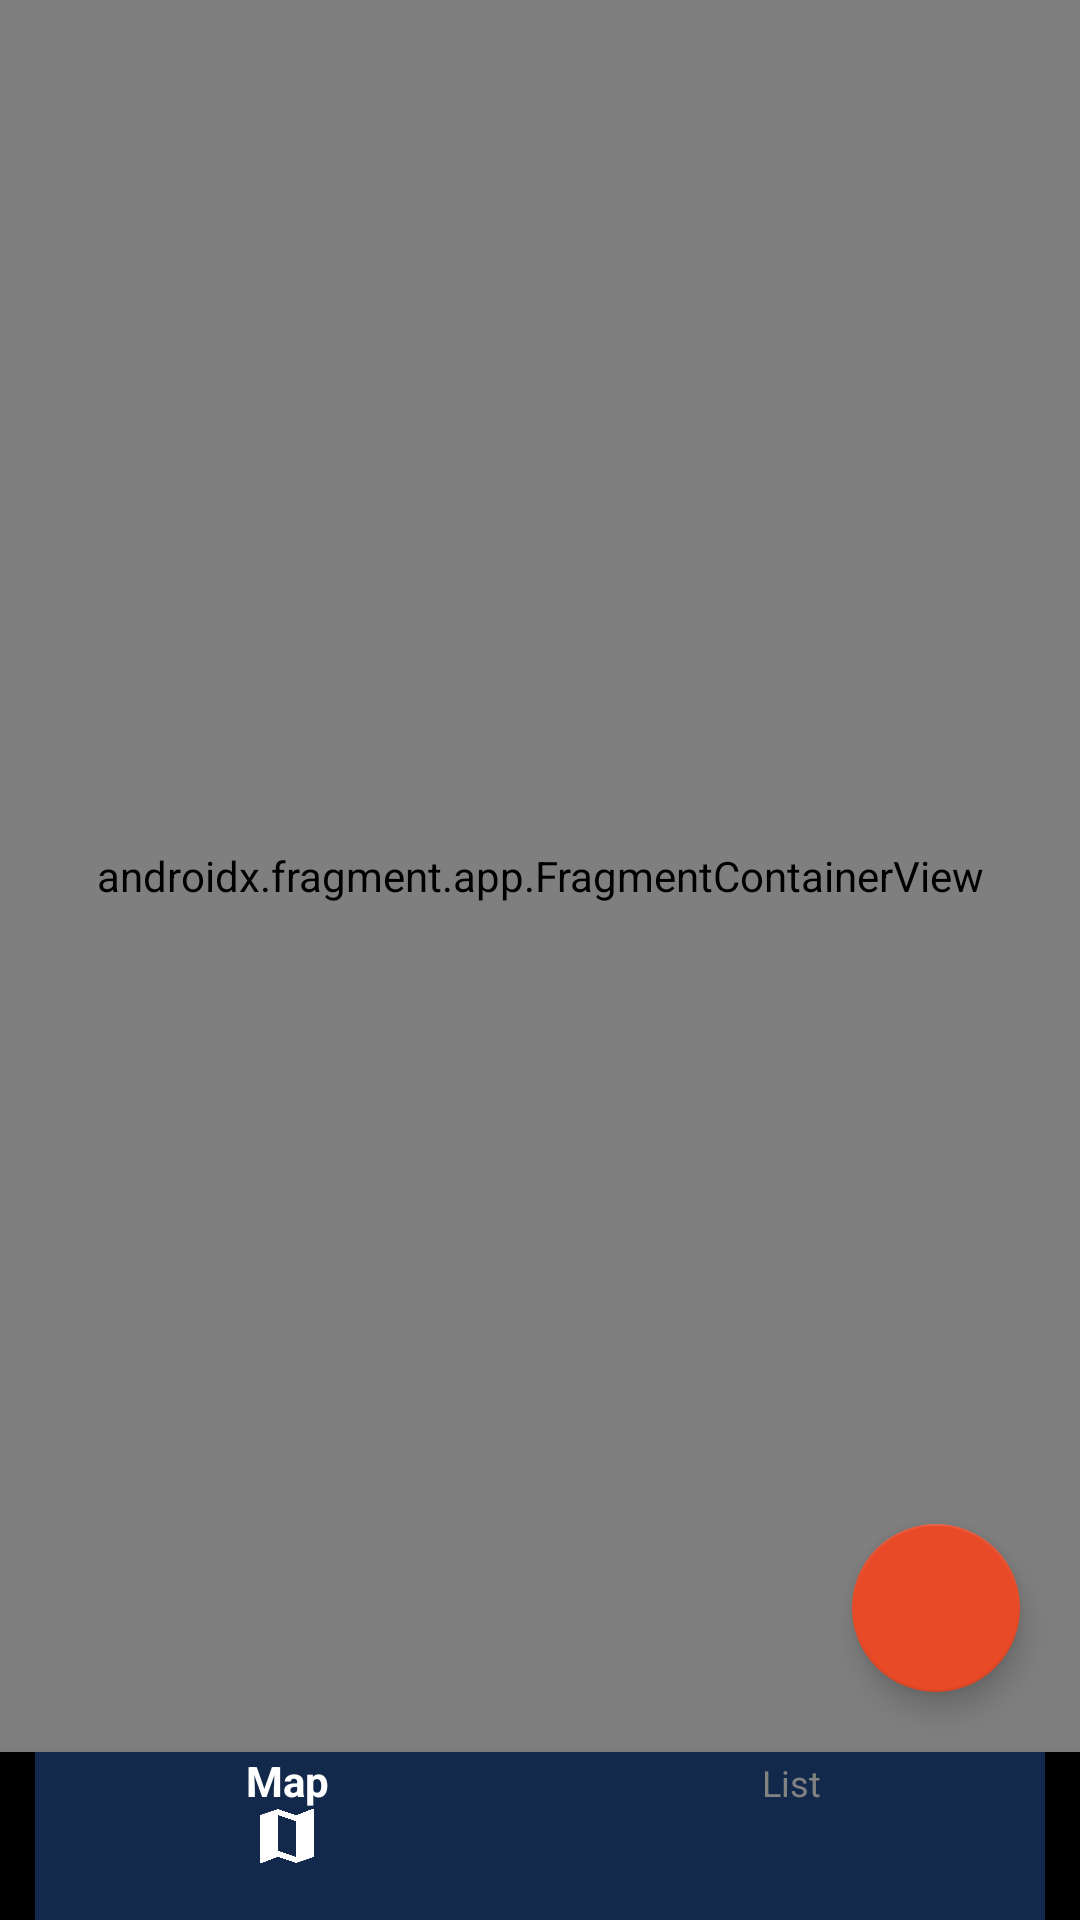

The Android layout XML behind this screen, and the referenced resources:
<!-- AndroidManifest.xml: activity theme ClearTheme -->
<!-- res/layout/activity_maps.xml -->
<?xml version="1.0" encoding="utf-8"?>
<RelativeLayout
xmlns:android="http://schemas.android.com/apk/res/android"
xmlns:app="http://schemas.android.com/apk/res-auto"
xmlns:tools="http://schemas.android.com/tools"
android:layout_width="match_parent"
android:layout_height="match_parent"
tools:context=".MapsActivity">

<FrameLayout
    android:layout_width="match_parent"
    android:layout_height="match_parent"
    android:layout_above="@id/bottom_navigation"
    android:layout_alignParentTop="true">

    <androidx.fragment.app.FragmentContainerView
        android:id="@+id/map"
        android:name="com.google.android.gms.maps.SupportMapFragment"
        android:layout_width="match_parent"
        android:layout_height="match_parent"
        tools:context=".MapsActivity" />

</FrameLayout>

    <com.google.android.material.floatingactionbutton.FloatingActionButton
        android:id="@+id/floatingActionButton"
        android:layout_width="wrap_content"
        android:layout_height="wrap_content"
        android:layout_above="@+id/bottom_navigation"
        android:layout_alignParentRight="true"
        android:layout_margin="20dp"
        android:clickable="true"
        app:backgroundTint="@color/secondary"
        app:srcCompat="@drawable/ic_add_white_18dp"
        android:focusable="true"
        android:layout_alignParentEnd="true" />

<com.google.android.material.bottomnavigation.BottomNavigationView
    android:id="@+id/bottom_navigation"
    android:layout_width="match_parent"
    android:layout_height="wrap_content"
    app:itemIconTint="@drawable/tab_color"
    app:itemTextColor="@drawable/tab_color"
    app:menu="@menu/bottom_navigation"
    android:theme="@style/Widget.MaterialComponents.BottomNavigationView"
    style="@style/AppTheme.BottomNavigation"/>

</RelativeLayout>
<!-- resources referenced by this layout -->
<resources>
  <color name="secondary">#e84a27</color>
  <!-- drawable tab_color (drawable) -->
  <?xml version="1.0" encoding="utf-8"?>
  <selector xmlns:android="http://schemas.android.com/apk/res/android">
      <item android:color="@android:color/white" android:state_checked="true"/>
      <item android:color="@color/grey_text"/>
  </selector>
  <style name="AppTheme.BottomNavigation">
          <item name="android:layout_alignParentBottom">true</item>
          <item name="itemBackground">@color/main</item>
          <item name="android:windowAnimationStyle">@null</item>
      </style>
  <style name="ClearTheme" parent="Theme.AppCompat.Light">
          <item name="android:textColorPrimary">@android:color/black</item>
          <item name="colorPrimary">@android:color/transparent</item>
          <item name="colorPrimaryDark">@color/main</item>
          <item name="windowActionBarOverlay">true</item>
          <item name="android:windowBackground">@drawable/splash_screen</item>
          <item name="android:windowAnimationStyle">@null</item>
      </style>
  <color name="grey_text">#828282</color>
  <color name="main">#13294b</color>
  <!-- drawable splash_screen (drawable) -->
  <?xml version="1.0" encoding="utf-8"?>
  <layer-list xmlns:android="http://schemas.android.com/apk/res/android">
  
      <item
          android:drawable="@color/main"/>
  
      <item
          android:bottom="100dp">
          <bitmap
              android:gravity="center"
              android:src="@drawable/logo_small"/>
      </item>
  
  </layer-list>
  <!-- drawable logo_small: png bitmap (drawable, 14887 bytes) -->
</resources>
